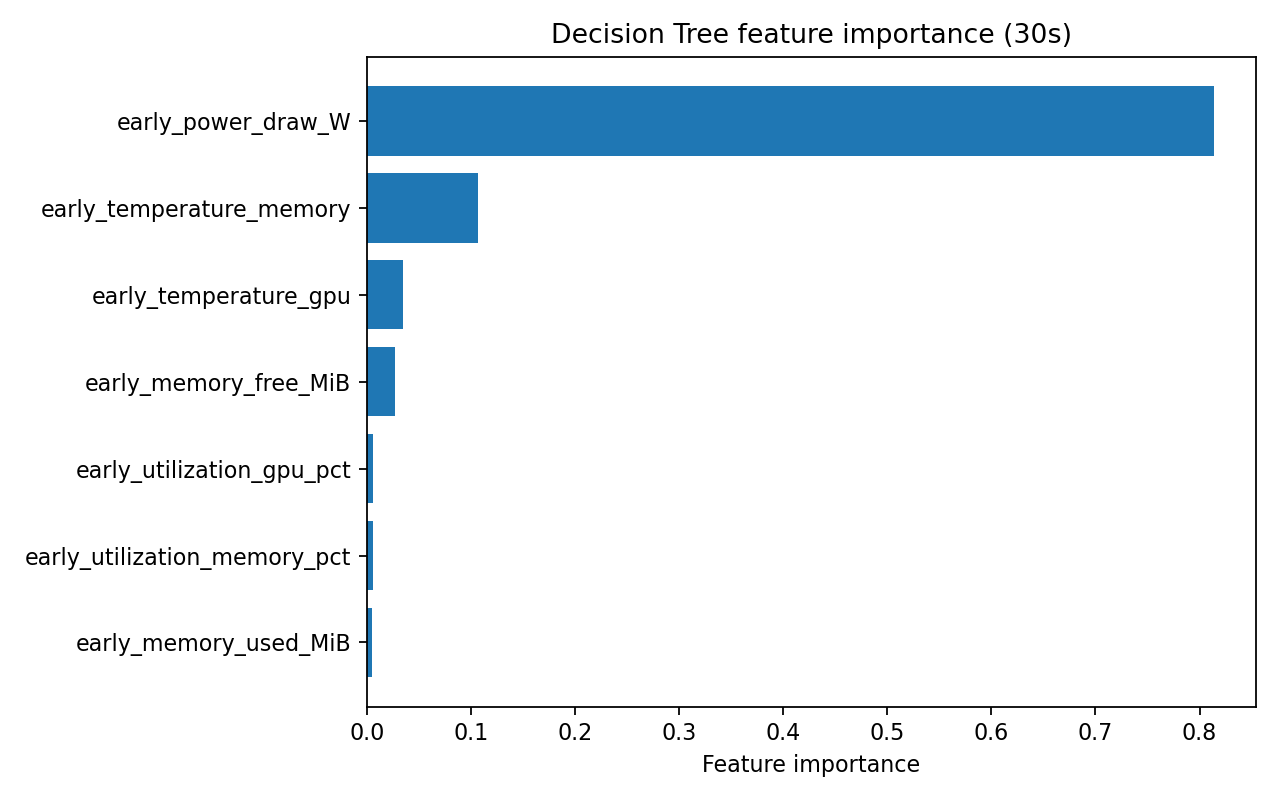

Data behind this chart, as committed beside it:
feature, importance
early_power_draw_W, 0.8135
early_temperature_memory, 0.1068
early_temperature_gpu, 0.03462
early_memory_free_MiB, 0.02705
early_utilization_gpu_pct, 0.006453
early_utilization_memory_pct, 0.006359
early_memory_used_MiB, 0.00517
